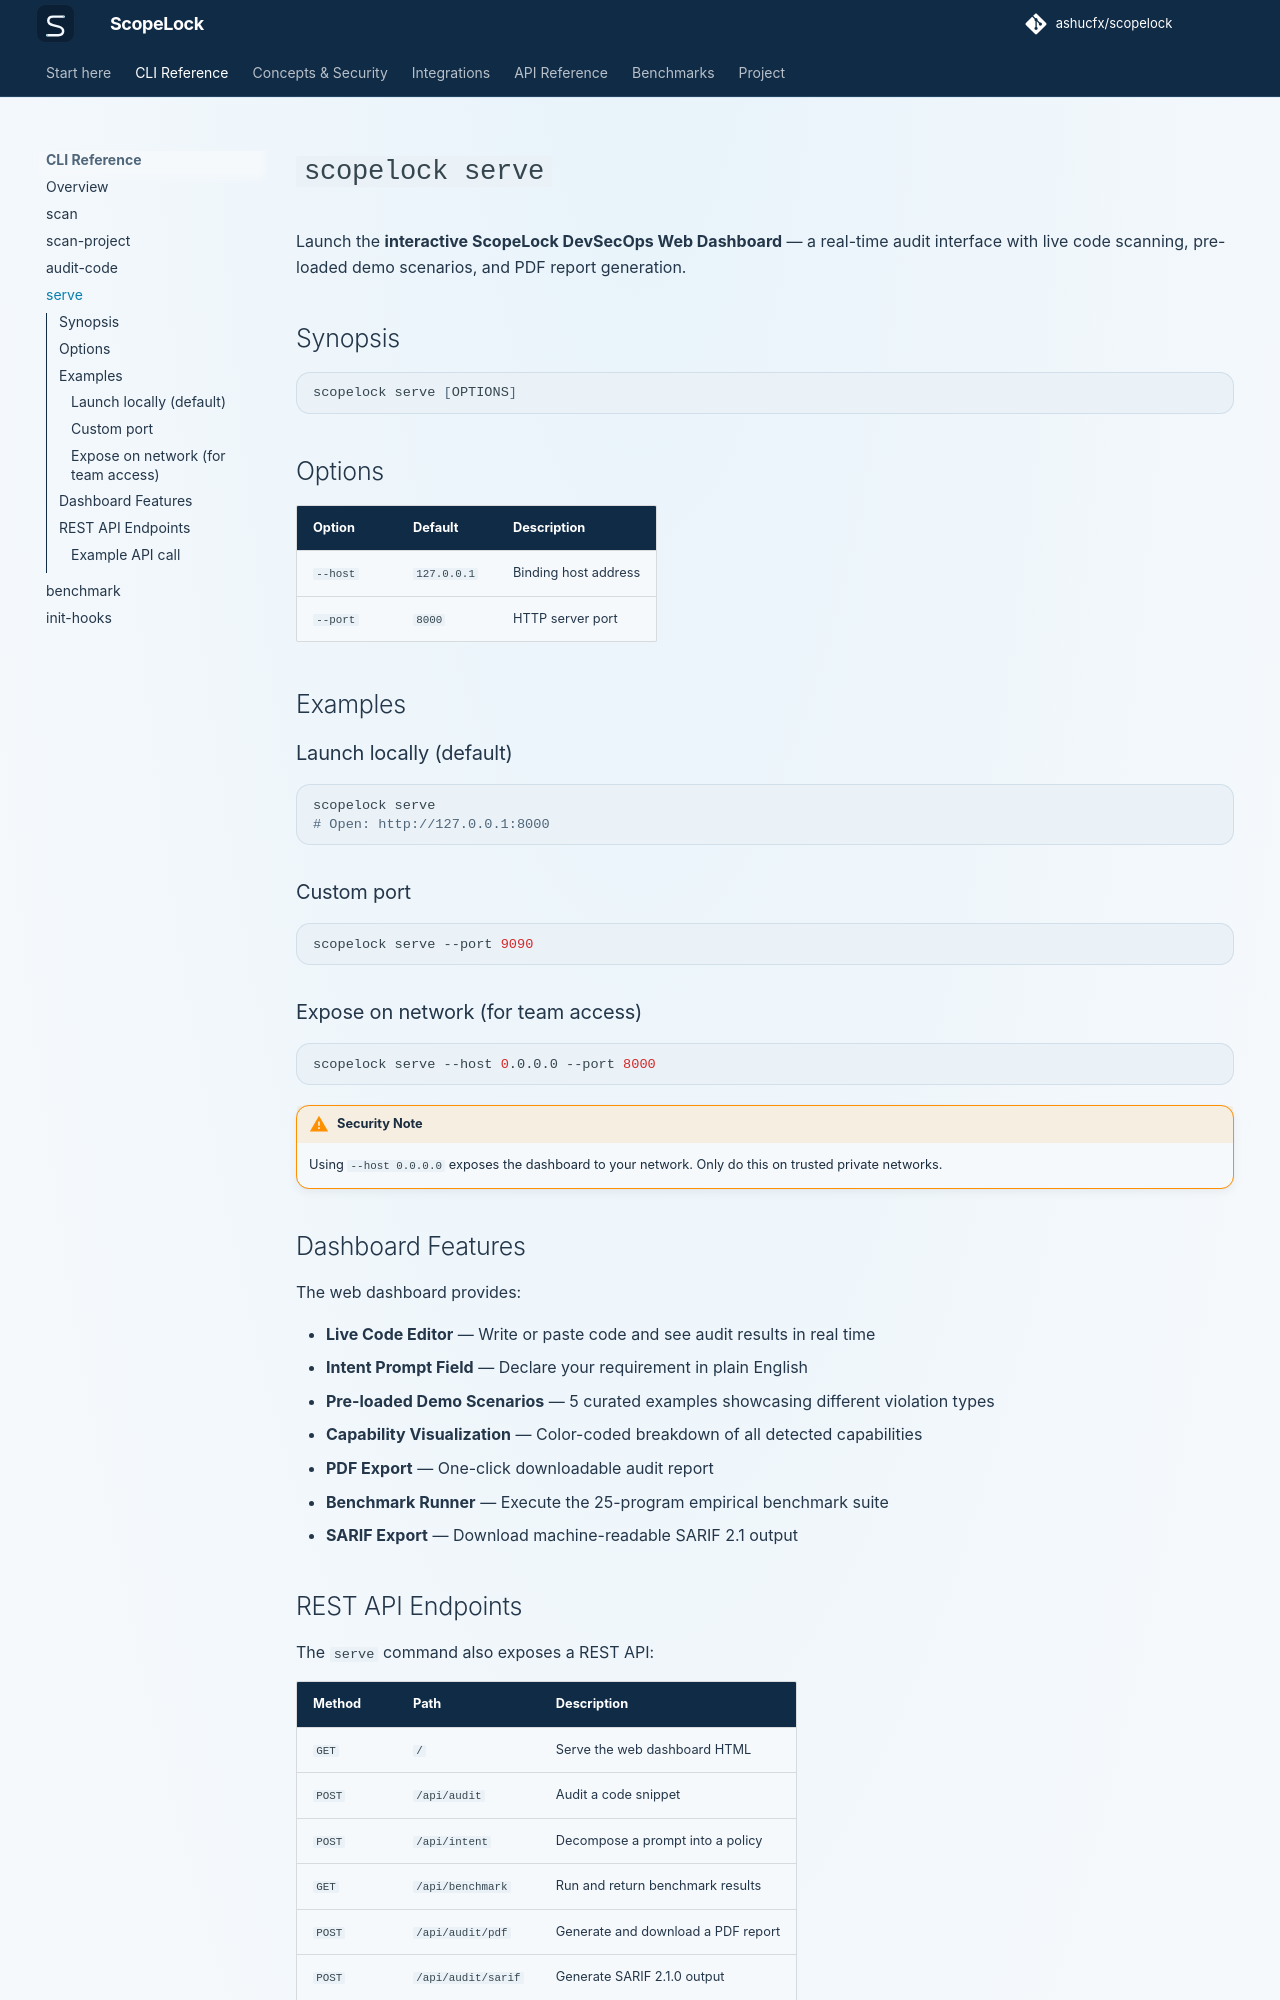

repository: ashucfx/scopelock · page: cli/serve/index.html · generator: mkdocs

# `scopelock serve`

Launch the **interactive ScopeLock DevSecOps Web Dashboard** — a real-time audit interface with live code scanning, pre-loaded demo scenarios, and PDF report generation.

## Synopsis

```bash
scopelock serve [OPTIONS]
```

## Options

| Option | Default | Description |
|---|---|---|
| `--host` | `127.0.0.1` | Binding host address |
| `--port` | `8000` | HTTP server port |

## Examples

### Launch locally (default)

```bash
scopelock serve
# Open: http://127.0.0.1:8000
```

### Custom port

```bash
scopelock serve --port 9090
```

### Expose on network (for team access)

```bash
scopelock serve --host 0.0.0.0 --port 8000
```

!!! warning "Security Note"
    Using `--host 0.0.0.0` exposes the dashboard to your network. Only do this on trusted private networks.

## Dashboard Features

The web dashboard provides:

- **Live Code Editor** — Write or paste code and see audit results in real time
- **Intent Prompt Field** — Declare your requirement in plain English
- **Pre-loaded Demo Scenarios** — 5 curated examples showcasing different violation types
- **Capability Visualization** — Color-coded breakdown of all detected capabilities
- **PDF Export** — One-click downloadable audit report
- **Benchmark Runner** — Execute the 25-program empirical benchmark suite
- **SARIF Export** — Download machine-readable SARIF 2.1 output
